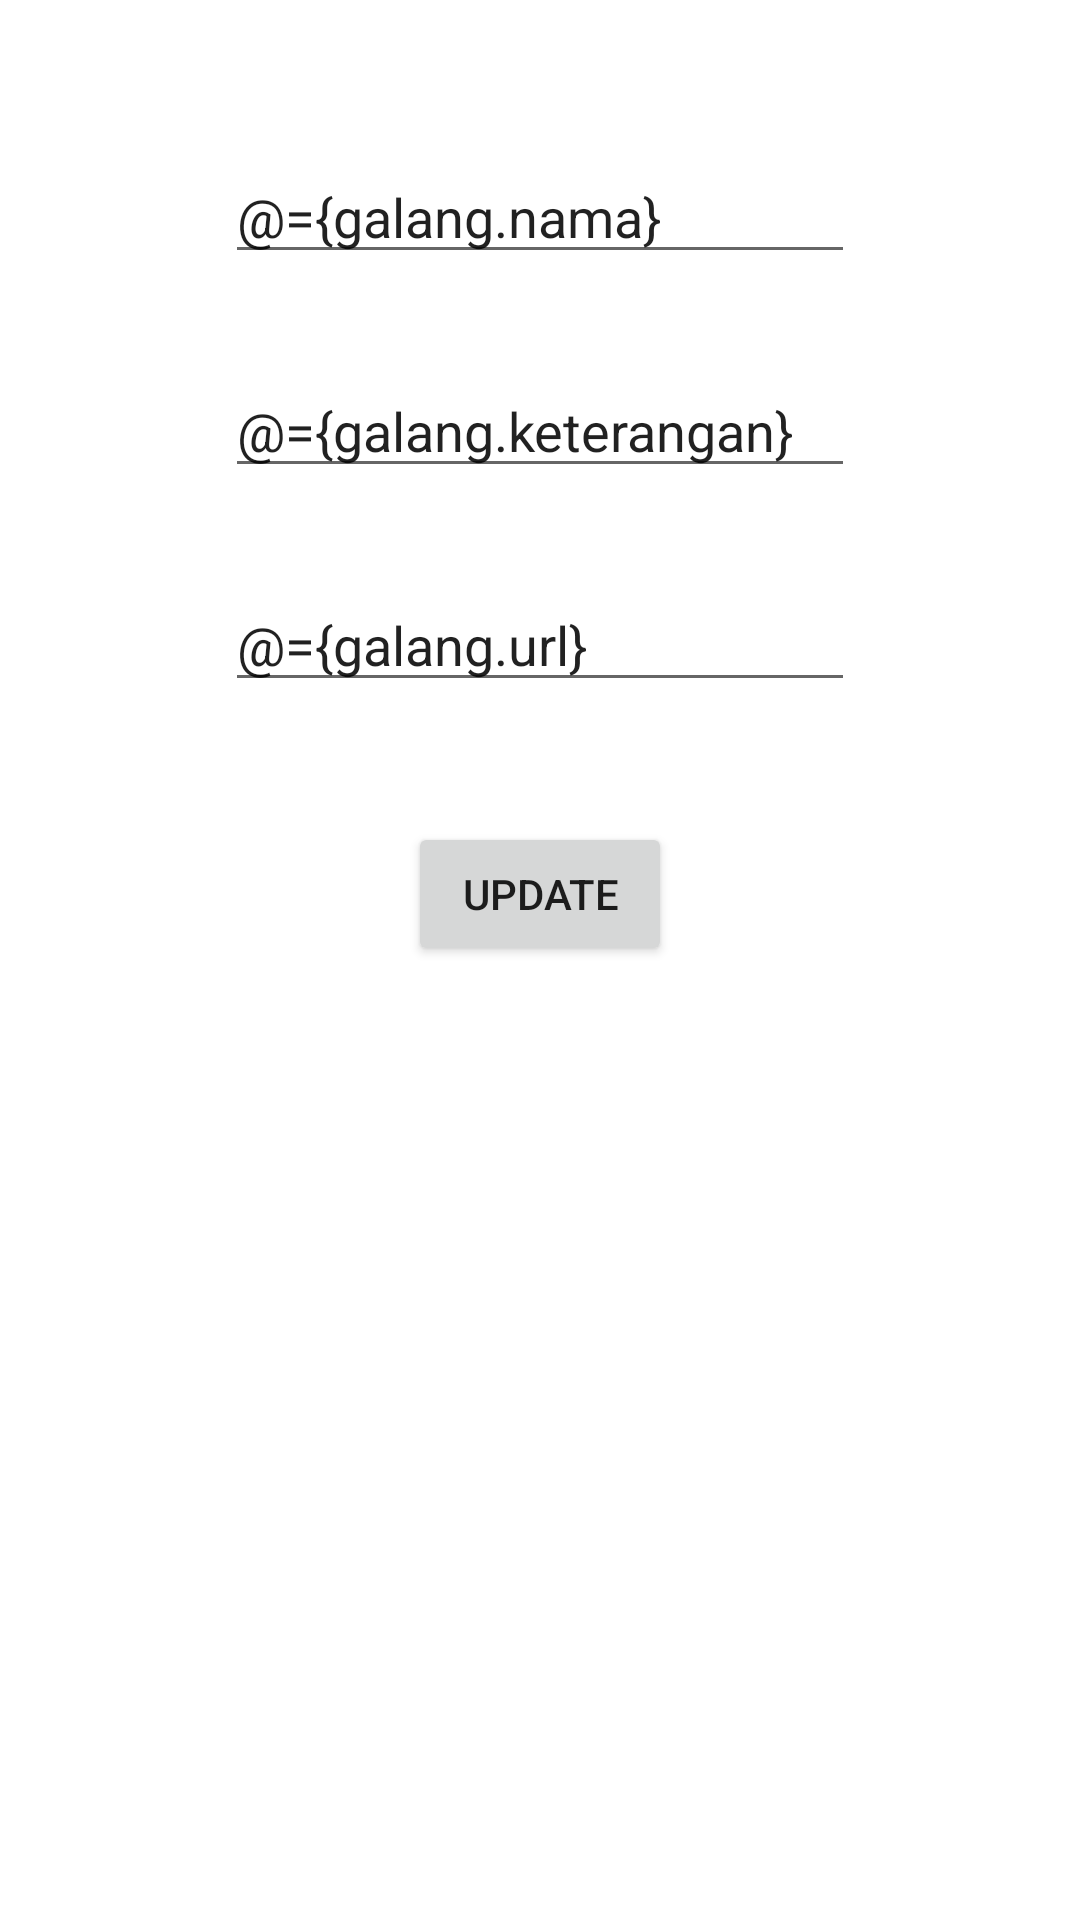

Layout XML and referenced resources for this Android screen:
<!-- AndroidManifest.xml: application theme Theme.160418062_UTSGalangDana -->
<!-- res/layout/fragment_edit.xml -->
<?xml version="1.0" encoding="utf-8"?>
<layout xmlns:android="http://schemas.android.com/apk/res/android"
    xmlns:app="http://schemas.android.com/apk/res-auto"
    xmlns:tools="http://schemas.android.com/tools">

    <data>
        <variable
            name="galang"
            type="com.ubaya.a160418062_utsgalangdana.model.GalangDana" />
    </data>

    <FrameLayout
        android:layout_width="match_parent"
        android:layout_height="match_parent"
        tools:context=".view.EditFragment">

        <androidx.constraintlayout.widget.ConstraintLayout
            android:layout_width="match_parent"
            android:layout_height="match_parent">

            <EditText
                android:id="@+id/editNama"
                android:layout_width="wrap_content"
                android:layout_height="wrap_content"
                android:layout_marginTop="50dp"
                android:ems="10"
                android:inputType="textPersonName"
                android:text="@={galang.nama}"
                app:layout_constraintEnd_toEndOf="parent"
                app:layout_constraintHorizontal_bias="0.5"
                app:layout_constraintStart_toStartOf="parent"
                app:layout_constraintTop_toTopOf="parent" />

            <EditText
                android:id="@+id/editDeskripsi"
                android:layout_width="wrap_content"
                android:layout_height="wrap_content"
                android:layout_marginTop="30dp"
                android:ems="10"
                android:inputType="textPersonName"
                android:text="@={galang.keterangan}"
                app:layout_constraintEnd_toEndOf="parent"
                app:layout_constraintHorizontal_bias="0.5"
                app:layout_constraintStart_toStartOf="parent"
                app:layout_constraintTop_toBottomOf="@+id/editNama" />

            <EditText
                android:id="@+id/editUrl"
                android:layout_width="wrap_content"
                android:layout_height="wrap_content"
                android:layout_marginTop="30dp"
                android:ems="10"
                android:inputType="textPersonName"
                android:text="@={galang.url}"
                app:layout_constraintEnd_toEndOf="parent"
                app:layout_constraintHorizontal_bias="0.5"
                app:layout_constraintStart_toStartOf="parent"
                app:layout_constraintTop_toBottomOf="@+id/editDeskripsi" />

            <Button
                android:id="@+id/btnUpdate"
                android:layout_width="wrap_content"
                android:layout_height="wrap_content"
                android:layout_marginTop="40dp"
                android:text="Update"
                app:layout_constraintEnd_toEndOf="parent"
                app:layout_constraintHorizontal_bias="0.5"
                app:layout_constraintStart_toStartOf="parent"
                app:layout_constraintTop_toBottomOf="@+id/editUrl" />
        </androidx.constraintlayout.widget.ConstraintLayout>

    </FrameLayout>
</layout>
<!-- resources referenced by this layout -->
<resources>
  <style name="Theme.160418062_UTSGalangDana" parent="Theme.MaterialComponents.DayNight.DarkActionBar">
          
          <item name="colorPrimary">@color/purple_500</item>
          <item name="colorPrimaryVariant">@color/purple_700</item>
          <item name="colorOnPrimary">@color/white</item>
          
          <item name="colorSecondary">@color/teal_200</item>
          <item name="colorSecondaryVariant">@color/teal_700</item>
          <item name="colorOnSecondary">@color/black</item>
          
          <item name="android:statusBarColor" tools:targetApi="l">?attr/colorPrimaryVariant</item>
          
      </style>
  <!-- not gathered from this repository: default colours our renderer supplied (Android Studio template values) -->
  <color name="purple_500">#FF6200EE</color>
  <color name="purple_700">#FF3700B3</color>
  <color name="teal_200">#FF03DAC5</color>
  <color name="teal_700">#FF018786</color>
  <color name="black">#FF000000</color>
  <color name="white">#FFFFFFFF</color>
</resources>
